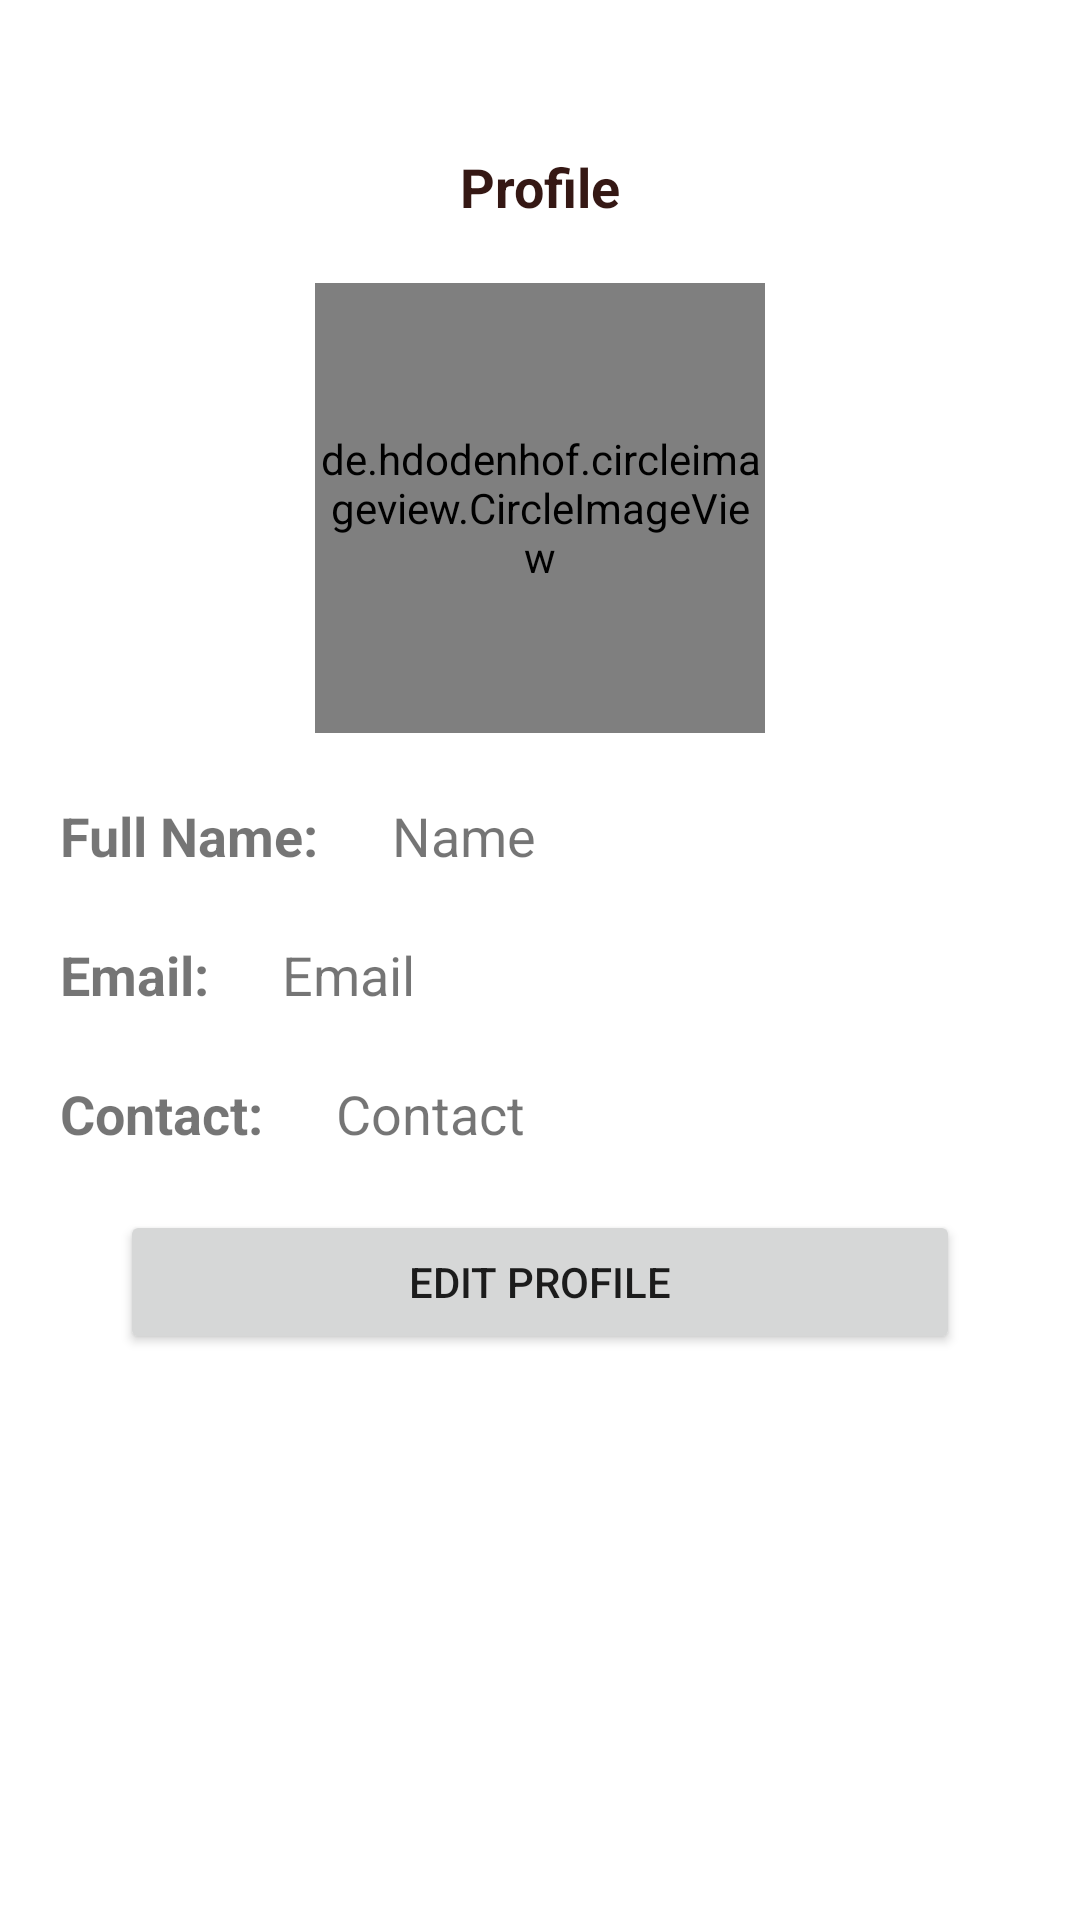

Here is an Android app screen rendered from its layout file. Give the layout XML and the strings, colors and styles it references.
<!-- AndroidManifest.xml: application theme Theme.KamhomeTools -->
<!-- res/layout/fragment_profile.xml -->
<?xml version="1.0" encoding="utf-8"?>
<ScrollView
    xmlns:android="http://schemas.android.com/apk/res/android"
    xmlns:app="http://schemas.android.com/apk/res-auto"
    xmlns:tools="http://schemas.android.com/tools"
    android:layout_width="match_parent"
    android:layout_height="match_parent"
    android:background="@color/white"
    tools:context=".ProfileFragment">


    <LinearLayout
        android:layout_width="match_parent"
        android:layout_height="match_parent"
        android:orientation="vertical"
        android:layout_marginLeft="20dp"
        android:layout_marginRight="20dp"
        android:layout_marginTop="30dp">

        <TextView
            android:layout_width="match_parent"
            android:layout_height="wrap_content"
            android:text="Profile"
            android:textColor="@color/maroon"
            android:textAlignment="center"
            android:layout_margin="20dp"
            android:textStyle="bold"
            android:textSize="18sp" />

        <de.hdodenhof.circleimageview.CircleImageView
            android:id="@+id/image"
            android:layout_width="150dp"
            android:layout_height="150dp"
            android:layout_gravity="center"
            android:scaleType="centerCrop"
            android:src="@drawable/ic_launcher_background"/>

        <LinearLayout
        android:layout_width="match_parent"
        android:layout_height="match_parent"
        android:orientation="horizontal"
        android:layout_marginTop="22dp">

        <TextView
            android:layout_width="wrap_content"
            android:layout_height="wrap_content"
            android:text="Full Name: "
            android:textStyle="bold"
            android:textSize="18sp" />

        <TextView
            android:id="@+id/name"
            android:layout_width="wrap_content"
            android:layout_height="wrap_content"
            android:text="Name"
            android:layout_marginLeft="20dp"
            android:textSize="18sp" />

    </LinearLayout>

        <LinearLayout
            android:layout_width="match_parent"
            android:layout_height="match_parent"
            android:orientation="horizontal"
            android:layout_marginTop="22dp">

            <TextView
                android:layout_width="wrap_content"
                android:layout_height="wrap_content"
                android:text="Email: "
                android:textStyle="bold"
                android:textSize="18sp" />

            <TextView
                android:id="@+id/email"
                android:layout_width="wrap_content"
                android:layout_height="wrap_content"
                android:text="Email"
                android:layout_marginLeft="20dp"
                android:textSize="18sp" />

        </LinearLayout>

        <LinearLayout
            android:layout_width="match_parent"
            android:layout_height="match_parent"
            android:orientation="horizontal"
            android:layout_marginTop="22dp">

            <TextView
                android:layout_width="wrap_content"
                android:layout_height="wrap_content"
                android:text="Contact: "
                android:textStyle="bold"
                android:textSize="18sp" />

            <TextView
                android:id="@+id/phone"
                android:layout_width="wrap_content"
                android:layout_height="wrap_content"
                android:text="Contact"
                android:layout_marginLeft="20dp"
                android:textSize="18sp" />

        </LinearLayout>

        <Button
            android:id="@+id/update"
            android:layout_width="match_parent"
            android:layout_height="wrap_content"
            android:layout_margin="20dp"
            android:text="Edit Profile" />

    </LinearLayout>


</ScrollView>
<!-- resources referenced by this layout -->
<resources>
  <color name="maroon">#351814</color>
  <color name="white">#FFFFFFFF</color>
  <style name="Theme.KamhomeTools" parent="Theme.MaterialComponents.DayNight.NoActionBar">
          
          <item name="colorPrimary">@color/maroon</item>
          <item name="colorPrimaryVariant">@color/maroon</item>
          <item name="colorOnPrimary">@color/white</item>
          
          <item name="colorSecondary">@color/maroon</item>
          <item name="colorSecondaryVariant">@color/maroon</item>
          <item name="colorOnSecondary">@color/white</item>
          
          <item name="android:statusBarColor" tools:targetApi="l">?attr/colorPrimaryVariant</item>
          
      </style>
</resources>
